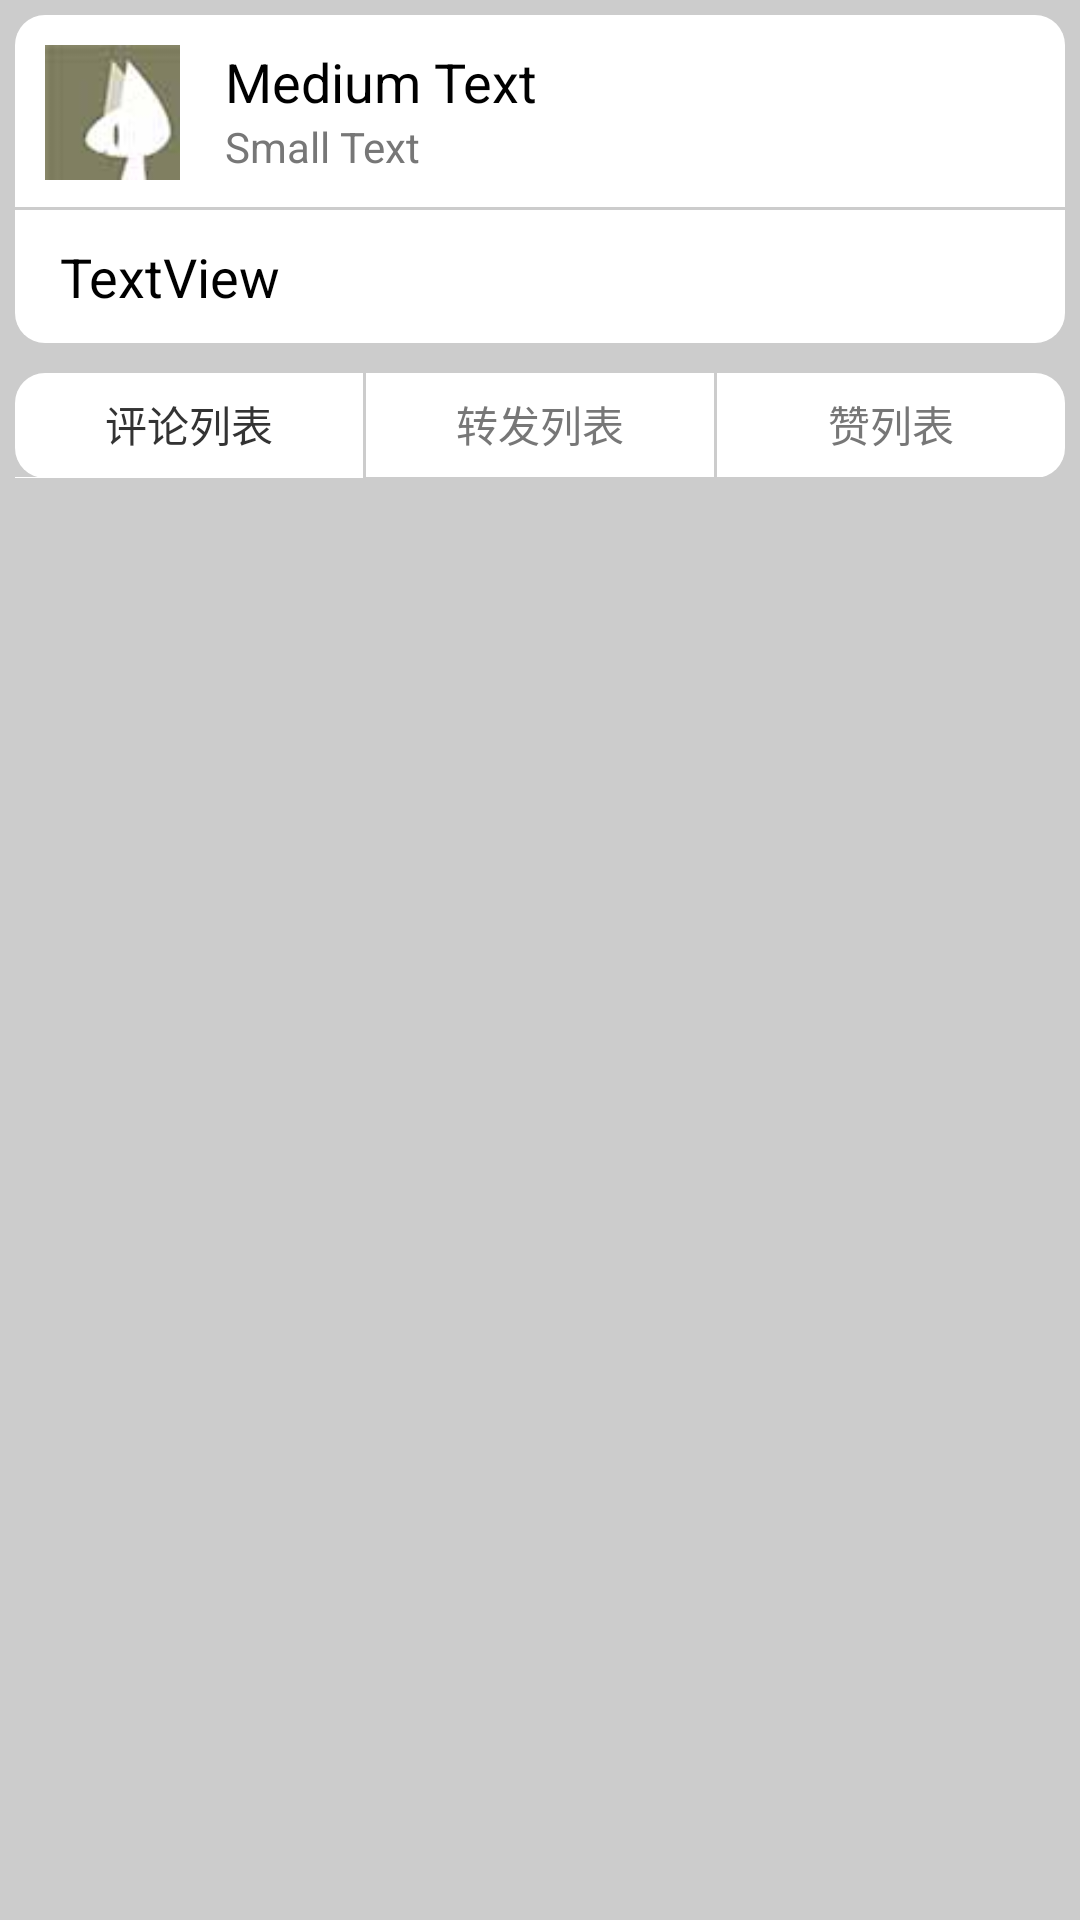

Layout XML and referenced resources for this Android screen:
<!-- AndroidManifest.xml: application theme android:Theme.Light.NoTitleBar -->
<!-- res/layout/act_child_comment.xml -->
<?xml version="1.0" encoding="utf-8"?>
<LinearLayout xmlns:android="http://schemas.android.com/apk/res/android"
    android:layout_width="match_parent"
    android:layout_height="match_parent"
    android:background="#ccc"
    android:orientation="vertical" >

    <ScrollView
        android:layout_width="match_parent"
        android:layout_height="match_parent" >

        <LinearLayout
            android:layout_width="match_parent"
            android:layout_height="match_parent"
            android:background="#ccc"
            android:orientation="vertical" >

            <RelativeLayout
                android:layout_width="match_parent"
                android:layout_height="wrap_content"
                android:layout_margin="5dp"
                android:background="@drawable/weibo" >

                <TextView
                    android:id="@+id/textId"
                    android:layout_width="wrap_content"
                    android:layout_height="wrap_content"
                    android:visibility="gone" />

                <TextView
                    android:id="@+id/textWid"
                    android:layout_width="wrap_content"
                    android:layout_height="wrap_content"
                    android:visibility="gone" />

                <ImageView
                    android:id="@+id/imageAvatar"
                    android:layout_width="45dp"
                    android:layout_height="45dp"
                    android:layout_alignParentLeft="true"
                    android:layout_alignParentTop="true"
                    android:layout_margin="10dp"
                    android:src="@drawable/avatar_2" />

                <TextView
                    android:id="@+id/textName"
                    android:layout_width="wrap_content"
                    android:layout_height="wrap_content"
                    android:layout_alignTop="@+id/imageAvatar"
                    android:layout_marginLeft="5dp"
                    android:layout_toRightOf="@+id/imageAvatar"
                    android:text="Medium Text"
                    android:textAppearance="?android:attr/textAppearanceMedium" />

                <TextView
                    android:id="@+id/textTime"
                    android:layout_width="wrap_content"
                    android:layout_height="wrap_content"
                    android:layout_alignLeft="@+id/textName"
                    android:layout_below="@+id/textName"
                    android:text="Small Text"
                    android:textAppearance="?android:attr/textAppearanceSmall"
                    android:textColor="#777" />

                <TextView
                    android:id="@+id/textContent"
                    android:layout_width="match_parent"
                    android:layout_height="wrap_content"
                    android:layout_alignParentLeft="true"
                    android:layout_below="@+id/imageAvatar"
                    android:paddingBottom="10dp"
                    android:paddingLeft="15dp"
                    android:paddingRight="15dp"
                    android:paddingTop="10dp"
                    android:text="TextView"
                    android:textAppearance="?android:attr/textAppearanceMedium" />

                <View
                    android:layout_width="match_parent"
                    android:layout_height="1dp"
                    android:layout_above="@id/textContent"
                    android:background="#ccc" />
            </RelativeLayout>

            <LinearLayout
                android:layout_width="match_parent"
                android:layout_height="match_parent"
                android:layout_margin="5dp"
                android:background="@drawable/weibo"
                android:orientation="vertical" >

                <LinearLayout
                    android:layout_width="match_parent"
                    android:layout_height="35dp"
                    android:orientation="horizontal" >

                    <LinearLayout
                        android:layout_width="wrap_content"
                        android:layout_height="match_parent"
                        android:layout_weight="3"
                        android:gravity="center"
                        android:orientation="vertical" >

                        <TextView
                            android:layout_width="match_parent"
                            android:layout_height="match_parent"
                            android:gravity="center"
                            android:text="评论列表"
                            android:textColor="#333" />

                        <View
                            android:layout_width="match_parent"
                            android:layout_height="1dp"
                            android:background="#fff" />
                    </LinearLayout>

                    <View
                        android:layout_width="1dp"
                        android:layout_height="match_parent"
                        android:background="#ccc" />

                    <LinearLayout
                        android:layout_width="wrap_content"
                        android:layout_height="match_parent"
                        android:layout_weight="3"
                        android:gravity="center"
                        android:orientation="vertical" >

                        <TextView
                            android:layout_width="match_parent"
                            android:layout_height="match_parent"
                            android:gravity="center"
                            android:text="转发列表"
                            android:textColor="#777" />

                        <View
                            android:layout_width="match_parent"
                            android:layout_height="1dp"
                            android:background="#ccc" />
                    </LinearLayout>

                    <View
                        android:layout_width="1dp"
                        android:layout_height="match_parent"
                        android:background="#ccc" />

                    <LinearLayout
                        android:layout_width="wrap_content"
                        android:layout_height="match_parent"
                        android:layout_weight="3"
                        android:gravity="center"
                        android:orientation="vertical" >

                        <TextView
                            android:layout_width="match_parent"
                            android:layout_height="match_parent"
                            android:gravity="center"
                            android:text="赞列表"
                            android:textColor="#777" />

                        <View
                            android:layout_width="match_parent"
                            android:layout_height="1dp"
                            android:background="#ccc" />
                    </LinearLayout>
                </LinearLayout>
            </LinearLayout>
        </LinearLayout>
    </ScrollView>

</LinearLayout>
<!-- resources referenced by this layout -->
<resources>
  <!-- drawable avatar_2: jpg bitmap (drawable, 9566 bytes) -->
  <!-- drawable weibo (drawable) -->
  <?xml version="1.0" encoding="utf-8"?>
  <shape xmlns:android="http://schemas.android.com/apk/res/android" >
     <corners android:radius="10dp" />
     <solid android:color="#fff"/>
  </shape>
</resources>
